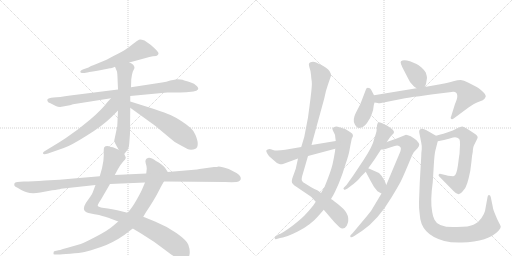
t = 0.00 s
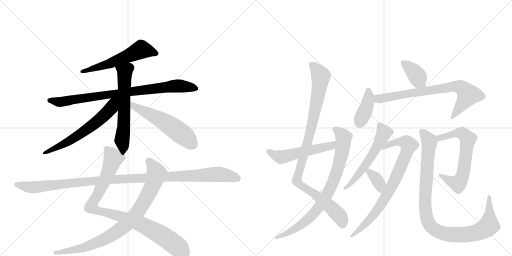
t = 3.14 s
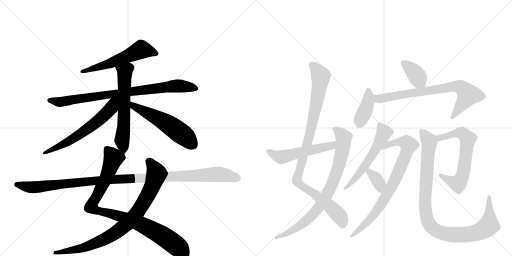
t = 6.27 s
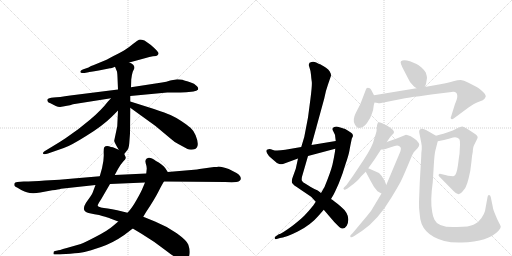
t = 9.41 s
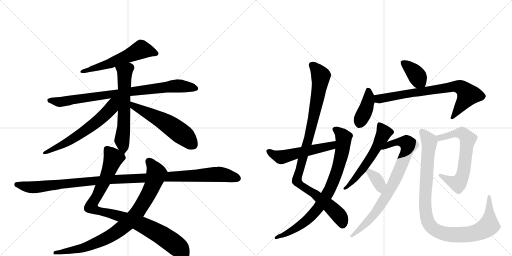
t = 12.54 s
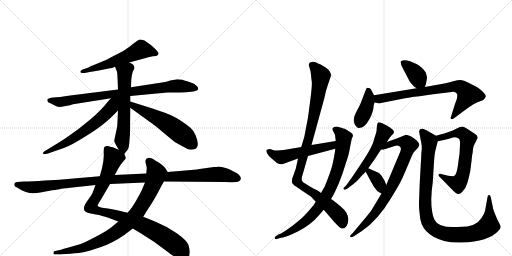
t = 15.68 s

The animated SVG that drew these frames (rendered in a browser with its animation timeline set to each time). Animation: 19 CSS @keyframes rules; one cycle of 15.68 s.

<svg version="1.1" viewBox="0 0 2048 1024" xmlns="http://www.w3.org/2000/svg">
  <g stroke="lightgray" stroke-dasharray="1,1" stroke-width="1" transform="scale(4, 4)">
    <line x1="0" y1="0" x2="256" y2="256"></line>
    <line x1="256" y1="0" x2="0" y2="256"></line>
    <line x1="128" y1="0" x2="128" y2="256"></line>
    <line x1="0" y1="128" x2="256" y2="128"></line>
    <line x1="256" y1="0" x2="512" y2="256"></line>
    <line x1="512" y1="0" x2="256" y2="256"></line>
    <line x1="384" y1="0" x2="384" y2="256"></line>
    <line x1="256" y1="128" x2="512" y2="128"></line>
  </g>
<g transform="scale(1, -1) translate(0, -850)">
   <style type="text/css">
    @keyframes keyframes0 {
      from {
       stroke: black;
       stroke-dashoffset: 571;
       stroke-width: 128;
       }
       65% {
       animation-timing-function: step-end;
       stroke: black;
       stroke-dashoffset: 0;
       stroke-width: 128;
       }
       to {
       stroke: black;
       stroke-width: 1024;
       }
       }
       #make-me-a-hanzi-animation-0 {
         animation: keyframes0 0.714681s both;
         animation-delay: 0.000000s;
         animation-timing-function: linear;
       }
    @keyframes keyframes1 {
      from {
       stroke: black;
       stroke-dashoffset: 848;
       stroke-width: 128;
       }
       73% {
       animation-timing-function: step-end;
       stroke: black;
       stroke-dashoffset: 0;
       stroke-width: 128;
       }
       to {
       stroke: black;
       stroke-width: 1024;
       }
       }
       #make-me-a-hanzi-animation-1 {
         animation: keyframes1 0.940104s both;
         animation-delay: 0.714681s;
         animation-timing-function: linear;
       }
    @keyframes keyframes2 {
      from {
       stroke: black;
       stroke-dashoffset: 614;
       stroke-width: 128;
       }
       67% {
       animation-timing-function: step-end;
       stroke: black;
       stroke-dashoffset: 0;
       stroke-width: 128;
       }
       to {
       stroke: black;
       stroke-width: 1024;
       }
       }
       #make-me-a-hanzi-animation-2 {
         animation: keyframes2 0.749674s both;
         animation-delay: 1.654785s;
         animation-timing-function: linear;
       }
    @keyframes keyframes3 {
      from {
       stroke: black;
       stroke-dashoffset: 623;
       stroke-width: 128;
       }
       67% {
       animation-timing-function: step-end;
       stroke: black;
       stroke-dashoffset: 0;
       stroke-width: 128;
       }
       to {
       stroke: black;
       stroke-width: 1024;
       }
       }
       #make-me-a-hanzi-animation-3 {
         animation: keyframes3 0.756999s both;
         animation-delay: 2.404460s;
         animation-timing-function: linear;
       }
    @keyframes keyframes4 {
      from {
       stroke: black;
       stroke-dashoffset: 556;
       stroke-width: 128;
       }
       64% {
       animation-timing-function: step-end;
       stroke: black;
       stroke-dashoffset: 0;
       stroke-width: 128;
       }
       to {
       stroke: black;
       stroke-width: 1024;
       }
       }
       #make-me-a-hanzi-animation-4 {
         animation: keyframes4 0.702474s both;
         animation-delay: 3.161458s;
         animation-timing-function: linear;
       }
    @keyframes keyframes5 {
      from {
       stroke: black;
       stroke-dashoffset: 940;
       stroke-width: 128;
       }
       75% {
       animation-timing-function: step-end;
       stroke: black;
       stroke-dashoffset: 0;
       stroke-width: 128;
       }
       to {
       stroke: black;
       stroke-width: 1024;
       }
       }
       #make-me-a-hanzi-animation-5 {
         animation: keyframes5 1.014974s both;
         animation-delay: 3.863932s;
         animation-timing-function: linear;
       }
    @keyframes keyframes6 {
      from {
       stroke: black;
       stroke-dashoffset: 863;
       stroke-width: 128;
       }
       74% {
       animation-timing-function: step-end;
       stroke: black;
       stroke-dashoffset: 0;
       stroke-width: 128;
       }
       to {
       stroke: black;
       stroke-width: 1024;
       }
       }
       #make-me-a-hanzi-animation-6 {
         animation: keyframes6 0.952311s both;
         animation-delay: 4.878906s;
         animation-timing-function: linear;
       }
    @keyframes keyframes7 {
      from {
       stroke: black;
       stroke-dashoffset: 1145;
       stroke-width: 128;
       }
       79% {
       animation-timing-function: step-end;
       stroke: black;
       stroke-dashoffset: 0;
       stroke-width: 128;
       }
       to {
       stroke: black;
       stroke-width: 1024;
       }
       }
       #make-me-a-hanzi-animation-7 {
         animation: keyframes7 1.181803s both;
         animation-delay: 5.831217s;
         animation-timing-function: linear;
       }
    @keyframes keyframes8 {
      from {
       stroke: black;
       stroke-dashoffset: 1001;
       stroke-width: 128;
       }
       77% {
       animation-timing-function: step-end;
       stroke: black;
       stroke-dashoffset: 0;
       stroke-width: 128;
       }
       to {
       stroke: black;
       stroke-width: 1024;
       }
       }
       #make-me-a-hanzi-animation-8 {
         animation: keyframes8 1.064616s both;
         animation-delay: 7.013021s;
         animation-timing-function: linear;
       }
    @keyframes keyframes9 {
      from {
       stroke: black;
       stroke-dashoffset: 816;
       stroke-width: 128;
       }
       73% {
       animation-timing-function: step-end;
       stroke: black;
       stroke-dashoffset: 0;
       stroke-width: 128;
       }
       to {
       stroke: black;
       stroke-width: 1024;
       }
       }
       #make-me-a-hanzi-animation-9 {
         animation: keyframes9 0.914062s both;
         animation-delay: 8.077637s;
         animation-timing-function: linear;
       }
    @keyframes keyframes10 {
      from {
       stroke: black;
       stroke-dashoffset: 534;
       stroke-width: 128;
       }
       63% {
       animation-timing-function: step-end;
       stroke: black;
       stroke-dashoffset: 0;
       stroke-width: 128;
       }
       to {
       stroke: black;
       stroke-width: 1024;
       }
       }
       #make-me-a-hanzi-animation-10 {
         animation: keyframes10 0.684570s both;
         animation-delay: 8.991699s;
         animation-timing-function: linear;
       }
    @keyframes keyframes11 {
      from {
       stroke: black;
       stroke-dashoffset: 377;
       stroke-width: 128;
       }
       55% {
       animation-timing-function: step-end;
       stroke: black;
       stroke-dashoffset: 0;
       stroke-width: 128;
       }
       to {
       stroke: black;
       stroke-width: 1024;
       }
       }
       #make-me-a-hanzi-animation-11 {
         animation: keyframes11 0.556803s both;
         animation-delay: 9.676270s;
         animation-timing-function: linear;
       }
    @keyframes keyframes12 {
      from {
       stroke: black;
       stroke-dashoffset: 396;
       stroke-width: 128;
       }
       56% {
       animation-timing-function: step-end;
       stroke: black;
       stroke-dashoffset: 0;
       stroke-width: 128;
       }
       to {
       stroke: black;
       stroke-width: 1024;
       }
       }
       #make-me-a-hanzi-animation-12 {
         animation: keyframes12 0.572266s both;
         animation-delay: 10.233073s;
         animation-timing-function: linear;
       }
    @keyframes keyframes13 {
      from {
       stroke: black;
       stroke-dashoffset: 751;
       stroke-width: 128;
       }
       71% {
       animation-timing-function: step-end;
       stroke: black;
       stroke-dashoffset: 0;
       stroke-width: 128;
       }
       to {
       stroke: black;
       stroke-width: 1024;
       }
       }
       #make-me-a-hanzi-animation-13 {
         animation: keyframes13 0.861165s both;
         animation-delay: 10.805339s;
         animation-timing-function: linear;
       }
    @keyframes keyframes14 {
      from {
       stroke: black;
       stroke-dashoffset: 567;
       stroke-width: 128;
       }
       65% {
       animation-timing-function: step-end;
       stroke: black;
       stroke-dashoffset: 0;
       stroke-width: 128;
       }
       to {
       stroke: black;
       stroke-width: 1024;
       }
       }
       #make-me-a-hanzi-animation-14 {
         animation: keyframes14 0.711426s both;
         animation-delay: 11.666504s;
         animation-timing-function: linear;
       }
    @keyframes keyframes15 {
      from {
       stroke: black;
       stroke-dashoffset: 806;
       stroke-width: 128;
       }
       72% {
       animation-timing-function: step-end;
       stroke: black;
       stroke-dashoffset: 0;
       stroke-width: 128;
       }
       to {
       stroke: black;
       stroke-width: 1024;
       }
       }
       #make-me-a-hanzi-animation-15 {
         animation: keyframes15 0.905924s both;
         animation-delay: 12.377930s;
         animation-timing-function: linear;
       }
    @keyframes keyframes16 {
      from {
       stroke: black;
       stroke-dashoffset: 355;
       stroke-width: 128;
       }
       54% {
       animation-timing-function: step-end;
       stroke: black;
       stroke-dashoffset: 0;
       stroke-width: 128;
       }
       to {
       stroke: black;
       stroke-width: 1024;
       }
       }
       #make-me-a-hanzi-animation-16 {
         animation: keyframes16 0.538900s both;
         animation-delay: 13.283854s;
         animation-timing-function: linear;
       }
    @keyframes keyframes17 {
      from {
       stroke: black;
       stroke-dashoffset: 652;
       stroke-width: 128;
       }
       68% {
       animation-timing-function: step-end;
       stroke: black;
       stroke-dashoffset: 0;
       stroke-width: 128;
       }
       to {
       stroke: black;
       stroke-width: 1024;
       }
       }
       #make-me-a-hanzi-animation-17 {
         animation: keyframes17 0.780599s both;
         animation-delay: 13.822754s;
         animation-timing-function: linear;
       }
    @keyframes keyframes18 {
      from {
       stroke: black;
       stroke-dashoffset: 1014;
       stroke-width: 128;
       }
       77% {
       animation-timing-function: step-end;
       stroke: black;
       stroke-dashoffset: 0;
       stroke-width: 128;
       }
       to {
       stroke: black;
       stroke-width: 1024;
       }
       }
       #make-me-a-hanzi-animation-18 {
         animation: keyframes18 1.075195s both;
         animation-delay: 14.603353s;
         animation-timing-function: linear;
       }
</style>
<path d="M 517 600 L 583 618 Q 597 623 612 625 Q 628 626 630 629 Q 633 631 634 636 Q 635 640 619 656 Q 603 672 578 688 Q 562 693 556 691 Q 551 689 533 675 Q 515 660 502 652 Q 489 643 454 626 Q 420 608 419 608 L 373 589 Q 365 587 354 580 L 331 572 Q 322 568 321 563 Q 321 557 338 558 L 354 561 Q 355 562 395 568 L 440 577 Q 442 576 460 583 L 517 600 Z" fill="lightgray"></path> 
<path d="M 521 466 L 669 480 L 722 480 Q 746 480 765 483 Q 785 486 788 489 Q 798 494 788 505 Q 779 516 758 522 Q 737 528 730 531 Q 723 533 709 533 L 681 528 Q 666 523 648 520 L 524 501 L 472 492 L 281 468 Q 235 461 214 460 Q 193 458 190 453 Q 188 448 191 444 Q 192 440 202 437 L 223 426 Q 237 420 252 424 L 268 427 Q 280 429 292 433 L 444 457 L 521 466 Z" fill="lightgray"></path> 
<path d="M 497 234 L 508 248 Q 515 255 517 276 L 520 316 L 521 419 L 521 444 L 521 466 L 524 501 L 525 532 Q 527 551 531 563 L 538 578 Q 538 593 517 600 C 490 613 449 611 460 583 L 467 566 Q 469 564 470 540 L 472 492 L 472 408 L 469 345 L 457 288 Q 456 283 475 251 C 490 225 490 225 497 234 Z" fill="lightgray"></path> 
<path d="M 444 457 L 431 443 Q 405 409 361 372 L 314 334 L 262 297 Q 241 283 216 268 L 178 245 Q 171 241 172 236 Q 174 231 192 236 L 255 258 Q 281 266 346 307 Q 411 347 446 382 L 472 408 C 524 460 471 486 444 457 Z" fill="lightgray"></path> 
<path d="M 521 419 L 622 346 L 683 295 Q 698 281 715 273 L 750 254 Q 759 250 773 252 Q 804 257 782 310 Q 774 328 762 339 Q 750 349 725 366 Q 700 382 682 390 Q 665 398 616 414 L 521 444 C 492 453 497 437 521 419 Z" fill="lightgray"></path> 
<path d="M 759 -158 Q 759 -145 753 -128 Q 747 -112 707 -83 Q 667 -55 620 -36 L 573 -17 L 510 -1 L 469 9 Q 426 17 403 20 L 402 21 Q 393 23 391 27 Q 389 30 404 52 L 440 114 L 459 150 L 472 174 Q 482 192 492 203 Q 503 214 503 218 Q 503 222 497 234 L 475 251 L 456 259 Q 454 261 444 262 Q 425 271 417 261 Q 414 257 415 233 Q 416 209 408 177 L 399 145 L 382 110 L 370 78 Q 367 72 361 63 L 344 39 Q 323 5 354 -2 L 378 -7 Q 399 -10 409 -14 Q 435 -20 441 -24 L 473 -36 L 531 -64 L 566 -85 Q 621 -118 666 -154 Q 711 -190 735 -189 Q 759 -188 759 -158 Z" fill="lightgray"></path> 
<path d="M 573 -17 L 585 3 Q 618 52 635 86 Q 652 120 656 124 C 671 150 675 156 671 162 L 662 176 Q 657 185 646 192 Q 635 202 624 206 Q 605 220 595 219 Q 585 217 583 211 Q 580 207 583 196 Q 587 185 587 176 L 585 156 L 580 120 L 572 101 Q 565 83 546 50 Q 527 16 510 -1 L 473 -36 L 453 -53 Q 433 -71 383 -97 Q 333 -123 323 -126 L 267 -142 Q 233 -152 230 -152 L 220 -154 Q 214 -154 214 -162 Q 212 -168 219 -168 L 234 -168 Q 243 -168 281 -165 Q 319 -162 338 -158 Q 358 -154 404 -138 Q 451 -122 497 -90 L 531 -64 L 573 -17 Z" fill="lightgray"></path> 
<path d="M 656 124 L 900 122 Q 947 120 954 124 Q 961 128 963 133 Q 965 147 946 158 L 915 174 Q 888 184 874 184 Q 870 182 856 182 L 798 174 Q 792 174 788 172 L 671 162 L 585 156 L 459 150 L 399 145 L 294 136 Q 238 130 180 128 Q 130 124 95 124 Q 61 124 58 117 Q 56 110 58 107 Q 60 104 70 99 L 85 90 Q 87 88 107 81 Q 128 73 161 80 L 209 89 Q 235 92 244 95 L 382 110 L 440 114 L 580 120 L 656 124 Z" fill="lightgray"></path> 
<path d="M 1192 216 L 1183 175 L 1169 136 Q 1166 126 1168 119 Q 1170 112 1203 91 L 1243 64 Q 1249 59 1263 43 L 1295 11 L 1337 -38 L 1357 -58 Q 1374 -73 1387 -53 Q 1407 -12 1363 24 Q 1335 48 1324 54 L 1284 78 L 1271 88 Q 1260 92 1243 102 L 1219 117 Q 1211 121 1208 127 Q 1204 133 1212 157 L 1232 226 L 1246 270 L 1297 456 Q 1304 491 1312 512 L 1324 547 Q 1324 565 1304 579 Q 1283 592 1280 593 Q 1276 594 1265 600 Q 1254 605 1246 602 Q 1231 600 1237 583 Q 1243 566 1244 551 Q 1245 536 1247 524 Q 1249 511 1242 456 L 1232 380 L 1217 302 L 1205 262 L 1192 216 Z" fill="lightgray"></path> 
<path d="M 1263 43 L 1253 28 Q 1232 2 1217 -13 Q 1202 -28 1170 -53 Q 1124 -87 1115 -87 L 1105 -94 Q 1097 -98 1099 -103 Q 1099 -108 1107 -106 L 1120 -102 Q 1139 -102 1191 -76 Q 1243 -50 1274 -13 L 1295 11 L 1324 54 L 1334 71 Q 1339 80 1355 116 Q 1370 152 1381 190 Q 1395 230 1398 249 Q 1401 267 1407 295 L 1412 306 L 1410 314 Q 1407 318 1394 326 L 1379 335 Q 1377 335 1361 340 Q 1345 345 1341 343 Q 1326 339 1331 329 L 1336 319 Q 1341 311 1341 302 L 1343 286 L 1341 255 L 1340 244 Q 1336 220 1330 192 Q 1323 163 1298 102 L 1284 78 L 1263 43 Z" fill="lightgray"></path> 
<path d="M 1132 194 L 1192 216 L 1232 226 L 1341 255 C 1370 263 1373 291 1343 286 L 1246 270 L 1205 262 L 1141 251 Q 1105 245 1092 250 Q 1079 255 1074 253 Q 1059 251 1069 236 Q 1076 224 1081 221 L 1096 208 Q 1109 195 1117 194 Q 1124 192 1132 194 Z" fill="lightgray"></path> 
<path d="M 1699 502 L 1704 514 L 1708 538 Q 1708 545 1703 560 Q 1699 568 1686 580 Q 1673 591 1666 594 L 1640 605 Q 1613 614 1604 605 Q 1598 601 1616 568 L 1632 537 Q 1639 522 1646 515 L 1656 504 L 1666 497 C 1690 480 1690 480 1699 502 Z" fill="lightgray"></path> 
<path d="M 1496 469 L 1485 490 Q 1483 494 1479 497 Q 1466 504 1463 490 L 1441 433 L 1423 398 Q 1409 370 1419 353 Q 1428 335 1440 339 Q 1454 339 1468 358 Q 1482 377 1488 396 Q 1494 414 1494 421 Q 1494 428 1498 440 C 1503 456 1503 456 1496 469 Z" fill="lightgray"></path> 
<path d="M 1498 440 L 1511 438 Q 1516 436 1524 438 L 1620 457 Q 1663 465 1678 465 L 1711 470 Q 1735 474 1749 475 L 1798 481 Q 1811 484 1814 483 Q 1841 480 1820 434 L 1805 386 Q 1800 376 1805 374 Q 1810 372 1816 377 L 1874 420 Q 1897 436 1908 440 L 1931 449 Q 1941 456 1943 464 Q 1944 472 1927 487 Q 1909 502 1903 504 L 1872 520 Q 1855 530 1843 530 Q 1831 530 1813 525 Q 1795 519 1761 513 L 1699 502 L 1666 497 L 1496 469 C 1466 464 1468 445 1498 440 Z" fill="lightgray"></path> 
<path d="M 1547 282 L 1558 298 Q 1564 307 1570 312 Q 1575 316 1576 321 Q 1577 325 1569 333 Q 1561 341 1549 347 L 1529 357 Q 1515 362 1512 360 Q 1509 354 1508 348 L 1506 325 Q 1504 316 1497 295 Q 1491 266 1455 211 L 1413 148 L 1386 110 L 1376 100 Q 1371 97 1376 92 Q 1377 89 1390 96 L 1403 106 Q 1431 126 1444 144 L 1463 163 L 1473 177 L 1498 212 L 1524 252 L 1547 282 Z" fill="lightgray"></path> 
<path d="M 1624 311 L 1587 296 L 1547 282 C 1519 272 1494 249 1524 252 L 1535 252 Q 1537 254 1542 254 L 1566 262 Q 1594 274 1601 262 Q 1606 258 1601 243 L 1545 110 L 1526 76 L 1490 16 Q 1489 12 1468 -14 L 1411 -82 L 1403 -90 Q 1399 -94 1402 -98 Q 1405 -102 1417 -94 L 1449 -73 Q 1513 -29 1567 62 Q 1593 105 1603 124 Q 1612 142 1633 192 L 1648 228 L 1655 241 L 1671 258 Q 1678 266 1677 273 Q 1675 279 1666 289 Q 1656 298 1643 305 Q 1630 311 1624 311 Z" fill="lightgray"></path> 
<path d="M 1463 163 L 1482 127 Q 1496 99 1510 85 Q 1519 79 1526 76 C 1553 63 1556 82 1545 110 L 1539 126 Q 1529 147 1516 158 L 1473 177 C 1450 187 1450 187 1463 163 Z" fill="lightgray"></path> 
<path d="M 1751 285 L 1776 290 Q 1797 295 1812 300 Q 1827 304 1837 294 Q 1841 288 1840 271 L 1838 234 Q 1837 231 1832 190 Q 1826 149 1816 146 Q 1815 145 1803 146 Q 1790 147 1785 149 L 1764 154 Q 1756 156 1755 152 Q 1753 147 1757 144 L 1814 86 Q 1823 76 1832 74 Q 1840 71 1851 85 Q 1863 97 1869 117 Q 1875 136 1881 166 L 1886 205 Q 1887 225 1891 242 Q 1892 263 1897 271 L 1909 295 Q 1915 305 1899 315 L 1870 334 Q 1856 344 1849 344 Q 1841 343 1831 338 L 1811 328 Q 1770 313 1744 307 C 1715 300 1722 279 1751 285 Z" fill="lightgray"></path> 
<path d="M 1742 250 L 1751 285 C 1755 301 1755 301 1744 307 L 1706 329 Q 1693 337 1686 335 Q 1675 333 1677 320 L 1685 279 Q 1688 266 1687 253 Q 1685 240 1685 225 L 1679 120 L 1676 42 Q 1675 20 1679 -8 Q 1682 -88 1777 -114 Q 1805 -121 1846 -120 Q 1954 -117 1994 -73 Q 2003 -62 2003 -57 Q 2003 -53 1996 -41 Q 1989 -29 1981 -8 Q 1972 13 1971 23 L 1963 62 Q 1961 70 1956 70 Q 1951 70 1950 61 L 1940 6 Q 1937 -6 1926 -22 Q 1915 -39 1896 -48 Q 1877 -58 1827 -58 Q 1753 -62 1738 -29 Q 1730 -10 1729 1 Q 1720 44 1731 121 L 1735 186 Q 1738 238 1742 250 Z" fill="lightgray"></path> 
      <clipPath id="make-me-a-hanzi-clip-0">
      <path d="M 517 600 L 583 618 Q 597 623 612 625 Q 628 626 630 629 Q 633 631 634 636 Q 635 640 619 656 Q 603 672 578 688 Q 562 693 556 691 Q 551 689 533 675 Q 515 660 502 652 Q 489 643 454 626 Q 420 608 419 608 L 373 589 Q 365 587 354 580 L 331 572 Q 322 568 321 563 Q 321 557 338 558 L 354 561 Q 355 562 395 568 L 440 577 Q 442 576 460 583 L 517 600 Z" fill="lightgray"></path>
      </clipPath>
      <path clip-path="url(#make-me-a-hanzi-clip-0)" d="M 625 636 L 562 651 L 429 592 L 328 566 " fill="none" id="make-me-a-hanzi-animation-0" stroke-dasharray="443 886" stroke-linecap="round"></path>

      <clipPath id="make-me-a-hanzi-clip-1">
      <path d="M 521 466 L 669 480 L 722 480 Q 746 480 765 483 Q 785 486 788 489 Q 798 494 788 505 Q 779 516 758 522 Q 737 528 730 531 Q 723 533 709 533 L 681 528 Q 666 523 648 520 L 524 501 L 472 492 L 281 468 Q 235 461 214 460 Q 193 458 190 453 Q 188 448 191 444 Q 192 440 202 437 L 223 426 Q 237 420 252 424 L 268 427 Q 280 429 292 433 L 444 457 L 521 466 Z" fill="lightgray"></path>
      </clipPath>
      <path clip-path="url(#make-me-a-hanzi-clip-1)" d="M 197 449 L 252 444 L 707 507 L 784 497 " fill="none" id="make-me-a-hanzi-animation-1" stroke-dasharray="720 1440" stroke-linecap="round"></path>

      <clipPath id="make-me-a-hanzi-clip-2">
      <path d="M 497 234 L 508 248 Q 515 255 517 276 L 520 316 L 521 419 L 521 444 L 521 466 L 524 501 L 525 532 Q 527 551 531 563 L 538 578 Q 538 593 517 600 C 490 613 449 611 460 583 L 467 566 Q 469 564 470 540 L 472 492 L 472 408 L 469 345 L 457 288 Q 456 283 475 251 C 490 225 490 225 497 234 Z" fill="lightgray"></path>
      </clipPath>
      <path clip-path="url(#make-me-a-hanzi-clip-2)" d="M 468 581 L 499 563 L 495 338 L 488 290 L 494 242 " fill="none" id="make-me-a-hanzi-animation-2" stroke-dasharray="486 972" stroke-linecap="round"></path>

      <clipPath id="make-me-a-hanzi-clip-3">
      <path d="M 444 457 L 431 443 Q 405 409 361 372 L 314 334 L 262 297 Q 241 283 216 268 L 178 245 Q 171 241 172 236 Q 174 231 192 236 L 255 258 Q 281 266 346 307 Q 411 347 446 382 L 472 408 C 524 460 471 486 444 457 Z" fill="lightgray"></path>
      </clipPath>
      <path clip-path="url(#make-me-a-hanzi-clip-3)" d="M 466 454 L 446 419 L 406 378 L 327 317 L 262 277 L 177 239 " fill="none" id="make-me-a-hanzi-animation-3" stroke-dasharray="495 990" stroke-linecap="round"></path>

      <clipPath id="make-me-a-hanzi-clip-4">
      <path d="M 521 419 L 622 346 L 683 295 Q 698 281 715 273 L 750 254 Q 759 250 773 252 Q 804 257 782 310 Q 774 328 762 339 Q 750 349 725 366 Q 700 382 682 390 Q 665 398 616 414 L 521 444 C 492 453 497 437 521 419 Z" fill="lightgray"></path>
      </clipPath>
      <path clip-path="url(#make-me-a-hanzi-clip-4)" d="M 526 438 L 537 425 L 646 370 L 698 336 L 741 304 L 772 271 " fill="none" id="make-me-a-hanzi-animation-4" stroke-dasharray="428 856" stroke-linecap="round"></path>

      <clipPath id="make-me-a-hanzi-clip-5">
      <path d="M 759 -158 Q 759 -145 753 -128 Q 747 -112 707 -83 Q 667 -55 620 -36 L 573 -17 L 510 -1 L 469 9 Q 426 17 403 20 L 402 21 Q 393 23 391 27 Q 389 30 404 52 L 440 114 L 459 150 L 472 174 Q 482 192 492 203 Q 503 214 503 218 Q 503 222 497 234 L 475 251 L 456 259 Q 454 261 444 262 Q 425 271 417 261 Q 414 257 415 233 Q 416 209 408 177 L 399 145 L 382 110 L 370 78 Q 367 72 361 63 L 344 39 Q 323 5 354 -2 L 378 -7 Q 399 -10 409 -14 Q 435 -20 441 -24 L 473 -36 L 531 -64 L 566 -85 Q 621 -118 666 -154 Q 711 -190 735 -189 Q 759 -188 759 -158 Z" fill="lightgray"></path>
      </clipPath>
      <path clip-path="url(#make-me-a-hanzi-clip-5)" d="M 427 254 L 454 218 L 426 143 L 365 22 L 390 7 L 471 -12 L 547 -40 L 613 -71 L 679 -112 L 717 -143 L 736 -167 " fill="none" id="make-me-a-hanzi-animation-5" stroke-dasharray="812 1624" stroke-linecap="round"></path>

      <clipPath id="make-me-a-hanzi-clip-6">
      <path d="M 573 -17 L 585 3 Q 618 52 635 86 Q 652 120 656 124 C 671 150 675 156 671 162 L 662 176 Q 657 185 646 192 Q 635 202 624 206 Q 605 220 595 219 Q 585 217 583 211 Q 580 207 583 196 Q 587 185 587 176 L 585 156 L 580 120 L 572 101 Q 565 83 546 50 Q 527 16 510 -1 L 473 -36 L 453 -53 Q 433 -71 383 -97 Q 333 -123 323 -126 L 267 -142 Q 233 -152 230 -152 L 220 -154 Q 214 -154 214 -162 Q 212 -168 219 -168 L 234 -168 Q 243 -168 281 -165 Q 319 -162 338 -158 Q 358 -154 404 -138 Q 451 -122 497 -90 L 531 -64 L 573 -17 Z" fill="lightgray"></path>
      </clipPath>
      <path clip-path="url(#make-me-a-hanzi-clip-6)" d="M 597 204 L 626 157 L 612 110 L 551 3 L 514 -39 L 451 -88 L 373 -127 L 319 -145 L 221 -161 " fill="none" id="make-me-a-hanzi-animation-6" stroke-dasharray="735 1470" stroke-linecap="round"></path>

      <clipPath id="make-me-a-hanzi-clip-7">
      <path d="M 656 124 L 900 122 Q 947 120 954 124 Q 961 128 963 133 Q 965 147 946 158 L 915 174 Q 888 184 874 184 Q 870 182 856 182 L 798 174 Q 792 174 788 172 L 671 162 L 585 156 L 459 150 L 399 145 L 294 136 Q 238 130 180 128 Q 130 124 95 124 Q 61 124 58 117 Q 56 110 58 107 Q 60 104 70 99 L 85 90 Q 87 88 107 81 Q 128 73 161 80 L 209 89 Q 235 92 244 95 L 382 110 L 440 114 L 580 120 L 656 124 Z" fill="lightgray"></path>
      </clipPath>
      <path clip-path="url(#make-me-a-hanzi-clip-7)" d="M 66 112 L 149 101 L 408 130 L 877 153 L 950 137 " fill="none" id="make-me-a-hanzi-animation-7" stroke-dasharray="1017 2034" stroke-linecap="round"></path>

      <clipPath id="make-me-a-hanzi-clip-8">
      <path d="M 1192 216 L 1183 175 L 1169 136 Q 1166 126 1168 119 Q 1170 112 1203 91 L 1243 64 Q 1249 59 1263 43 L 1295 11 L 1337 -38 L 1357 -58 Q 1374 -73 1387 -53 Q 1407 -12 1363 24 Q 1335 48 1324 54 L 1284 78 L 1271 88 Q 1260 92 1243 102 L 1219 117 Q 1211 121 1208 127 Q 1204 133 1212 157 L 1232 226 L 1246 270 L 1297 456 Q 1304 491 1312 512 L 1324 547 Q 1324 565 1304 579 Q 1283 592 1280 593 Q 1276 594 1265 600 Q 1254 605 1246 602 Q 1231 600 1237 583 Q 1243 566 1244 551 Q 1245 536 1247 524 Q 1249 511 1242 456 L 1232 380 L 1217 302 L 1205 262 L 1192 216 Z" fill="lightgray"></path>
      </clipPath>
      <path clip-path="url(#make-me-a-hanzi-clip-8)" d="M 1246 590 L 1278 555 L 1282 529 L 1235 296 L 1188 127 L 1202 109 L 1258 75 L 1339 6 L 1361 -19 L 1371 -47 " fill="none" id="make-me-a-hanzi-animation-8" stroke-dasharray="873 1746" stroke-linecap="round"></path>

      <clipPath id="make-me-a-hanzi-clip-9">
      <path d="M 1263 43 L 1253 28 Q 1232 2 1217 -13 Q 1202 -28 1170 -53 Q 1124 -87 1115 -87 L 1105 -94 Q 1097 -98 1099 -103 Q 1099 -108 1107 -106 L 1120 -102 Q 1139 -102 1191 -76 Q 1243 -50 1274 -13 L 1295 11 L 1324 54 L 1334 71 Q 1339 80 1355 116 Q 1370 152 1381 190 Q 1395 230 1398 249 Q 1401 267 1407 295 L 1412 306 L 1410 314 Q 1407 318 1394 326 L 1379 335 Q 1377 335 1361 340 Q 1345 345 1341 343 Q 1326 339 1331 329 L 1336 319 Q 1341 311 1341 302 L 1343 286 L 1341 255 L 1340 244 Q 1336 220 1330 192 Q 1323 163 1298 102 L 1284 78 L 1263 43 Z" fill="lightgray"></path>
      </clipPath>
      <path clip-path="url(#make-me-a-hanzi-clip-9)" d="M 1340 333 L 1361 318 L 1375 293 L 1368 238 L 1347 160 L 1312 78 L 1274 19 L 1226 -32 L 1159 -79 L 1105 -100 " fill="none" id="make-me-a-hanzi-animation-9" stroke-dasharray="688 1376" stroke-linecap="round"></path>

      <clipPath id="make-me-a-hanzi-clip-10">
      <path d="M 1132 194 L 1192 216 L 1232 226 L 1341 255 C 1370 263 1373 291 1343 286 L 1246 270 L 1205 262 L 1141 251 Q 1105 245 1092 250 Q 1079 255 1074 253 Q 1059 251 1069 236 Q 1076 224 1081 221 L 1096 208 Q 1109 195 1117 194 Q 1124 192 1132 194 Z" fill="lightgray"></path>
      </clipPath>
      <path clip-path="url(#make-me-a-hanzi-clip-10)" d="M 1074 244 L 1123 221 L 1317 264 L 1337 279 " fill="none" id="make-me-a-hanzi-animation-10" stroke-dasharray="406 812" stroke-linecap="round"></path>

      <clipPath id="make-me-a-hanzi-clip-11">
      <path d="M 1699 502 L 1704 514 L 1708 538 Q 1708 545 1703 560 Q 1699 568 1686 580 Q 1673 591 1666 594 L 1640 605 Q 1613 614 1604 605 Q 1598 601 1616 568 L 1632 537 Q 1639 522 1646 515 L 1656 504 L 1666 497 C 1690 480 1690 480 1699 502 Z" fill="lightgray"></path>
      </clipPath>
      <path clip-path="url(#make-me-a-hanzi-clip-11)" d="M 1611 600 L 1660 558 L 1692 512 " fill="none" id="make-me-a-hanzi-animation-11" stroke-dasharray="249 498" stroke-linecap="round"></path>

      <clipPath id="make-me-a-hanzi-clip-12">
      <path d="M 1496 469 L 1485 490 Q 1483 494 1479 497 Q 1466 504 1463 490 L 1441 433 L 1423 398 Q 1409 370 1419 353 Q 1428 335 1440 339 Q 1454 339 1468 358 Q 1482 377 1488 396 Q 1494 414 1494 421 Q 1494 428 1498 440 C 1503 456 1503 456 1496 469 Z" fill="lightgray"></path>
      </clipPath>
      <path clip-path="url(#make-me-a-hanzi-clip-12)" d="M 1472 490 L 1472 441 L 1437 357 " fill="none" id="make-me-a-hanzi-animation-12" stroke-dasharray="268 536" stroke-linecap="round"></path>

      <clipPath id="make-me-a-hanzi-clip-13">
      <path d="M 1498 440 L 1511 438 Q 1516 436 1524 438 L 1620 457 Q 1663 465 1678 465 L 1711 470 Q 1735 474 1749 475 L 1798 481 Q 1811 484 1814 483 Q 1841 480 1820 434 L 1805 386 Q 1800 376 1805 374 Q 1810 372 1816 377 L 1874 420 Q 1897 436 1908 440 L 1931 449 Q 1941 456 1943 464 Q 1944 472 1927 487 Q 1909 502 1903 504 L 1872 520 Q 1855 530 1843 530 Q 1831 530 1813 525 Q 1795 519 1761 513 L 1699 502 L 1666 497 L 1496 469 C 1466 464 1468 445 1498 440 Z" fill="lightgray"></path>
      </clipPath>
      <path clip-path="url(#make-me-a-hanzi-clip-13)" d="M 1505 462 L 1528 456 L 1814 504 L 1839 503 L 1872 469 L 1809 380 " fill="none" id="make-me-a-hanzi-animation-13" stroke-dasharray="623 1246" stroke-linecap="round"></path>

      <clipPath id="make-me-a-hanzi-clip-14">
      <path d="M 1547 282 L 1558 298 Q 1564 307 1570 312 Q 1575 316 1576 321 Q 1577 325 1569 333 Q 1561 341 1549 347 L 1529 357 Q 1515 362 1512 360 Q 1509 354 1508 348 L 1506 325 Q 1504 316 1497 295 Q 1491 266 1455 211 L 1413 148 L 1386 110 L 1376 100 Q 1371 97 1376 92 Q 1377 89 1390 96 L 1403 106 Q 1431 126 1444 144 L 1463 163 L 1473 177 L 1498 212 L 1524 252 L 1547 282 Z" fill="lightgray"></path>
      </clipPath>
      <path clip-path="url(#make-me-a-hanzi-clip-14)" d="M 1515 352 L 1536 319 L 1528 301 L 1464 192 L 1382 96 " fill="none" id="make-me-a-hanzi-animation-14" stroke-dasharray="439 878" stroke-linecap="round"></path>

      <clipPath id="make-me-a-hanzi-clip-15">
      <path d="M 1624 311 L 1587 296 L 1547 282 C 1519 272 1494 249 1524 252 L 1535 252 Q 1537 254 1542 254 L 1566 262 Q 1594 274 1601 262 Q 1606 258 1601 243 L 1545 110 L 1526 76 L 1490 16 Q 1489 12 1468 -14 L 1411 -82 L 1403 -90 Q 1399 -94 1402 -98 Q 1405 -102 1417 -94 L 1449 -73 Q 1513 -29 1567 62 Q 1593 105 1603 124 Q 1612 142 1633 192 L 1648 228 L 1655 241 L 1671 258 Q 1678 266 1677 273 Q 1675 279 1666 289 Q 1656 298 1643 305 Q 1630 311 1624 311 Z" fill="lightgray"></path>
      </clipPath>
      <path clip-path="url(#make-me-a-hanzi-clip-15)" d="M 1530 256 L 1558 273 L 1599 284 L 1626 279 L 1635 268 L 1593 160 L 1545 65 L 1484 -22 L 1409 -95 " fill="none" id="make-me-a-hanzi-animation-15" stroke-dasharray="678 1356" stroke-linecap="round"></path>

      <clipPath id="make-me-a-hanzi-clip-16">
      <path d="M 1463 163 L 1482 127 Q 1496 99 1510 85 Q 1519 79 1526 76 C 1553 63 1556 82 1545 110 L 1539 126 Q 1529 147 1516 158 L 1473 177 C 1450 187 1450 187 1463 163 Z" fill="lightgray"></path>
      </clipPath>
      <path clip-path="url(#make-me-a-hanzi-clip-16)" d="M 1478 168 L 1478 161 L 1514 121 L 1525 84 " fill="none" id="make-me-a-hanzi-animation-16" stroke-dasharray="227 454" stroke-linecap="round"></path>

      <clipPath id="make-me-a-hanzi-clip-17">
      <path d="M 1751 285 L 1776 290 Q 1797 295 1812 300 Q 1827 304 1837 294 Q 1841 288 1840 271 L 1838 234 Q 1837 231 1832 190 Q 1826 149 1816 146 Q 1815 145 1803 146 Q 1790 147 1785 149 L 1764 154 Q 1756 156 1755 152 Q 1753 147 1757 144 L 1814 86 Q 1823 76 1832 74 Q 1840 71 1851 85 Q 1863 97 1869 117 Q 1875 136 1881 166 L 1886 205 Q 1887 225 1891 242 Q 1892 263 1897 271 L 1909 295 Q 1915 305 1899 315 L 1870 334 Q 1856 344 1849 344 Q 1841 343 1831 338 L 1811 328 Q 1770 313 1744 307 C 1715 300 1722 279 1751 285 Z" fill="lightgray"></path>
      </clipPath>
      <path clip-path="url(#make-me-a-hanzi-clip-17)" d="M 1751 303 L 1767 300 L 1807 314 L 1845 318 L 1872 291 L 1854 164 L 1837 122 L 1832 116 L 1819 119 L 1760 149 " fill="none" id="make-me-a-hanzi-animation-17" stroke-dasharray="524 1048" stroke-linecap="round"></path>

      <clipPath id="make-me-a-hanzi-clip-18">
      <path d="M 1742 250 L 1751 285 C 1755 301 1755 301 1744 307 L 1706 329 Q 1693 337 1686 335 Q 1675 333 1677 320 L 1685 279 Q 1688 266 1687 253 Q 1685 240 1685 225 L 1679 120 L 1676 42 Q 1675 20 1679 -8 Q 1682 -88 1777 -114 Q 1805 -121 1846 -120 Q 1954 -117 1994 -73 Q 2003 -62 2003 -57 Q 2003 -53 1996 -41 Q 1989 -29 1981 -8 Q 1972 13 1971 23 L 1963 62 Q 1961 70 1956 70 Q 1951 70 1950 61 L 1940 6 Q 1937 -6 1926 -22 Q 1915 -39 1896 -48 Q 1877 -58 1827 -58 Q 1753 -62 1738 -29 Q 1730 -10 1729 1 Q 1720 44 1731 121 L 1735 186 Q 1738 238 1742 250 Z" fill="lightgray"></path>
      </clipPath>
      <path clip-path="url(#make-me-a-hanzi-clip-18)" d="M 1687 324 L 1717 284 L 1700 36 L 1708 -25 L 1728 -61 L 1761 -80 L 1811 -89 L 1874 -87 L 1932 -70 L 1955 -52 L 1956 63 " fill="none" id="make-me-a-hanzi-animation-18" stroke-dasharray="886 1772" stroke-linecap="round"></path>

</g>
</svg>
